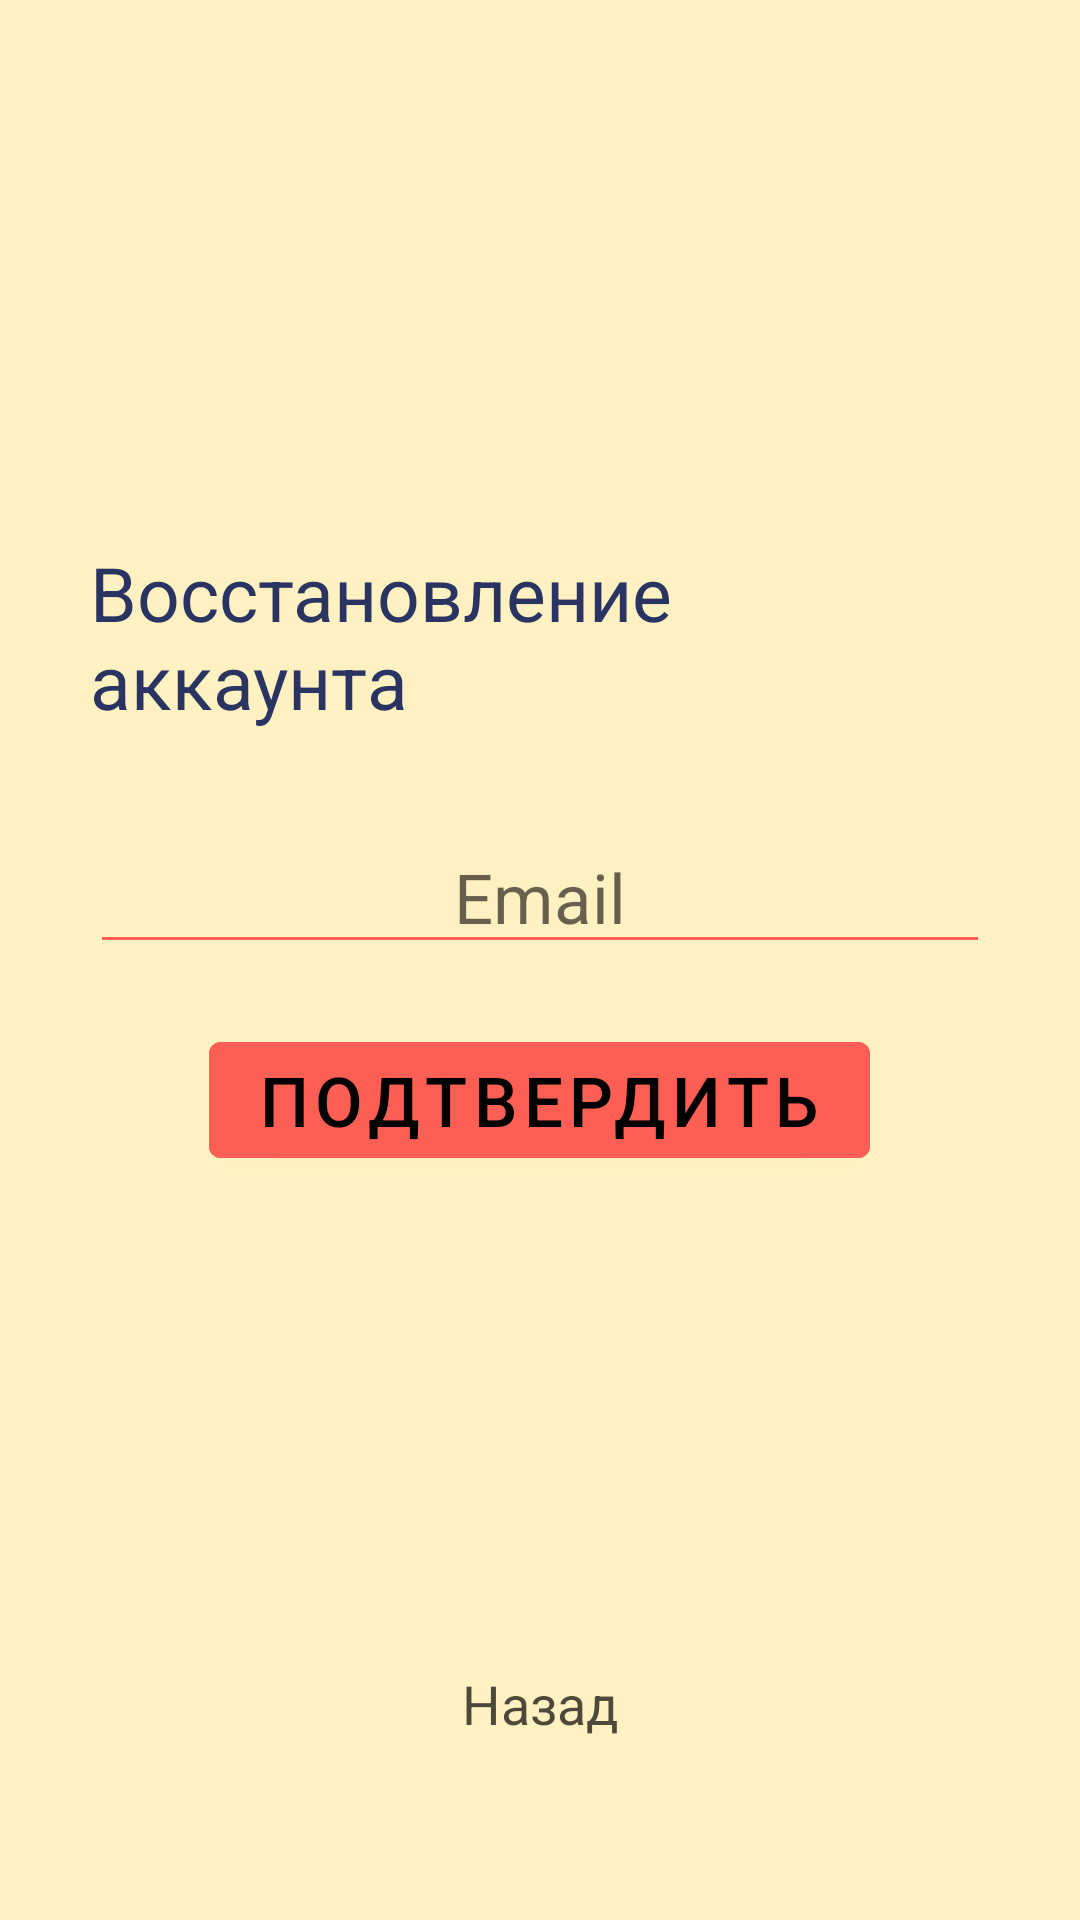

Here is an Android app screen rendered from its layout file. Give the layout XML and the strings, colors and styles it references.
<!-- AndroidManifest.xml: application theme Theme.MoscowCoders -->
<!-- res/layout/forgot_password_1.xml -->
<?xml version="1.0" encoding="utf-8"?>
<androidx.constraintlayout.widget.ConstraintLayout xmlns:android="http://schemas.android.com/apk/res/android"
    android:layout_width="match_parent"
    android:layout_height="match_parent"
    xmlns:app="http://schemas.android.com/apk/res-auto"
    android:background="@color/main_white">

    <ImageButton
        android:layout_width="wrap_content"
        android:layout_height="wrap_content"
        app:layout_constraintTop_toTopOf="parent"
        app:layout_constraintEnd_toEndOf="parent"
        app:layout_constraintStart_toStartOf="parent"
        app:layout_constraintBottom_toTopOf="@id/acc_repair_email_box"
        android:src="@color/transparent100"
        android:backgroundTint="@color/transparent100"
        android:scaleX="0.75"
        android:scaleY="0.75"/>

    <LinearLayout
        android:id="@+id/acc_repair_email_box"
        android:layout_width="match_parent"
        android:layout_height="wrap_content"
        android:orientation="vertical"
        android:layout_marginHorizontal="30dp"
        app:layout_constraintTop_toTopOf="parent"
        app:layout_constraintEnd_toEndOf="parent"
        app:layout_constraintStart_toStartOf="parent"
        app:layout_constraintBottom_toBottomOf="parent">


        <TextView
            android:layout_width="wrap_content"
            android:layout_height="wrap_content"
            app:layout_constraintTop_toTopOf="parent"
            app:layout_constraintStart_toStartOf="parent"
            app:layout_constraintEnd_toEndOf="parent"
            app:layout_constraintBottom_toBottomOf="parent"
            android:text="@string/account_repair"
            android:textSize="25sp"
            android:textColor="@color/main_blue"
            android:layout_gravity="center_horizontal"
            />


        <EditText
            android:layout_width="match_parent"
            android:layout_height="wrap_content"
            android:layout_marginTop="30dp"
            android:layout_marginBottom="20dp"
            android:autofillHints="emailAddress"
            android:backgroundTint="@color/main_pink"
            android:hint="@string/email"
            android:inputType="textEmailAddress"
            android:textAlignment="center"
            android:textColor="@color/black70"
            android:textSize="23sp"/>

        <Button
            android:layout_width="wrap_content"
            android:layout_height="wrap_content"
            android:layout_gravity="center_horizontal"
            android:text="@string/accept"
            android:backgroundTint="@color/main_pink"
            android:textColor="@color/black"
            android:textSize="23sp"
            android:onClick="accountRecAccept"/>

        <EditText
            android:layout_height="wrap_content"
            android:layout_width="match_parent"
            android:layout_marginBottom="20dp"
            android:inputType="textPassword"
            android:autofillHints="password"
            android:backgroundTint="@color/main_pink"
            android:hint="@string/password"
            android:textColor="@color/black70"
            android:textAlignment="center"
            android:textSize="23sp"
            android:visibility="invisible"/>

    </LinearLayout>

    <TextView
        android:id="@+id/forgot_password_back_1"
        app:layout_constraintBottom_toBottomOf="parent"
        app:layout_constraintStart_toStartOf="parent"
        app:layout_constraintEnd_toEndOf="parent"
        android:layout_width="wrap_content"
        android:layout_height="wrap_content"
        android:layout_gravity="center_horizontal"
        android:text="@string/back"
        android:textColor="@color/black70"
        android:textSize="18sp"
        android:layout_marginBottom="60dp"
        android:onClick="forgotPasswordBack_1"/>

</androidx.constraintlayout.widget.ConstraintLayout>
<!-- resources referenced by this layout -->
<resources>
  <color name="black">#FF000000</color>
  <color name="black70">#B3000000</color>
  <color name="main_blue">#293462</color>
  <color name="main_pink">#FE5F55</color>
  <color name="main_white">#FFF1C1</color>
  <color name="transparent100">#00000000</color>
  <string name="accept">Подтвердить</string>
  <string name="account_repair">Восстановление аккаунта</string>
  <string name="back">Назад</string>
  <string name="email">Email</string>
  <string name="password">Пароль</string>
  <style name="Theme.MoscowCoders" parent="Theme.MaterialComponents.DayNight.NoActionBar">
          
          <item name="colorPrimary">@color/purple_500</item>
          <item name="colorPrimaryVariant">@color/purple_700</item>
          <item name="colorOnPrimary">@color/white</item>
          
          <item name="colorSecondary">@color/teal_200</item>
          <item name="colorSecondaryVariant">@color/teal_700</item>
          <item name="colorOnSecondary">@color/black</item>
          
          <item name="android:statusBarColor" tools:targetApi="l">?attr/colorPrimaryVariant</item>
          
      </style>
  <color name="purple_500">#FF6200EE</color>
  <color name="purple_700">#FF3700B3</color>
  <color name="white">#FFFFFFFF</color>
  <color name="teal_200">#FF03DAC5</color>
  <color name="teal_700">#FF018786</color>
</resources>
